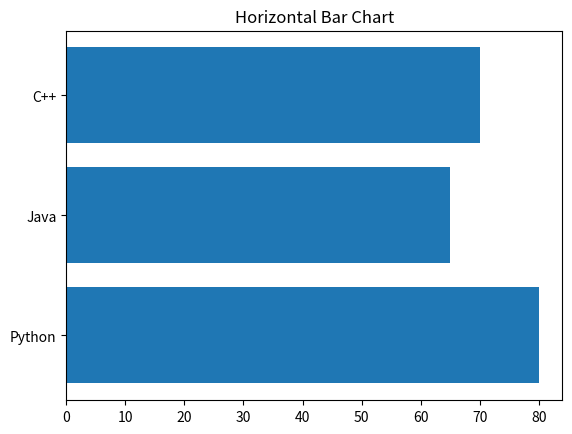

This figure's Python source:
import matplotlib.pyplot as plt

x = ["Python", "Java", "C++"]
y = [80, 65, 70]

plt.barh(x, y)
plt.title("Horizontal Bar Chart")
plt.show()
